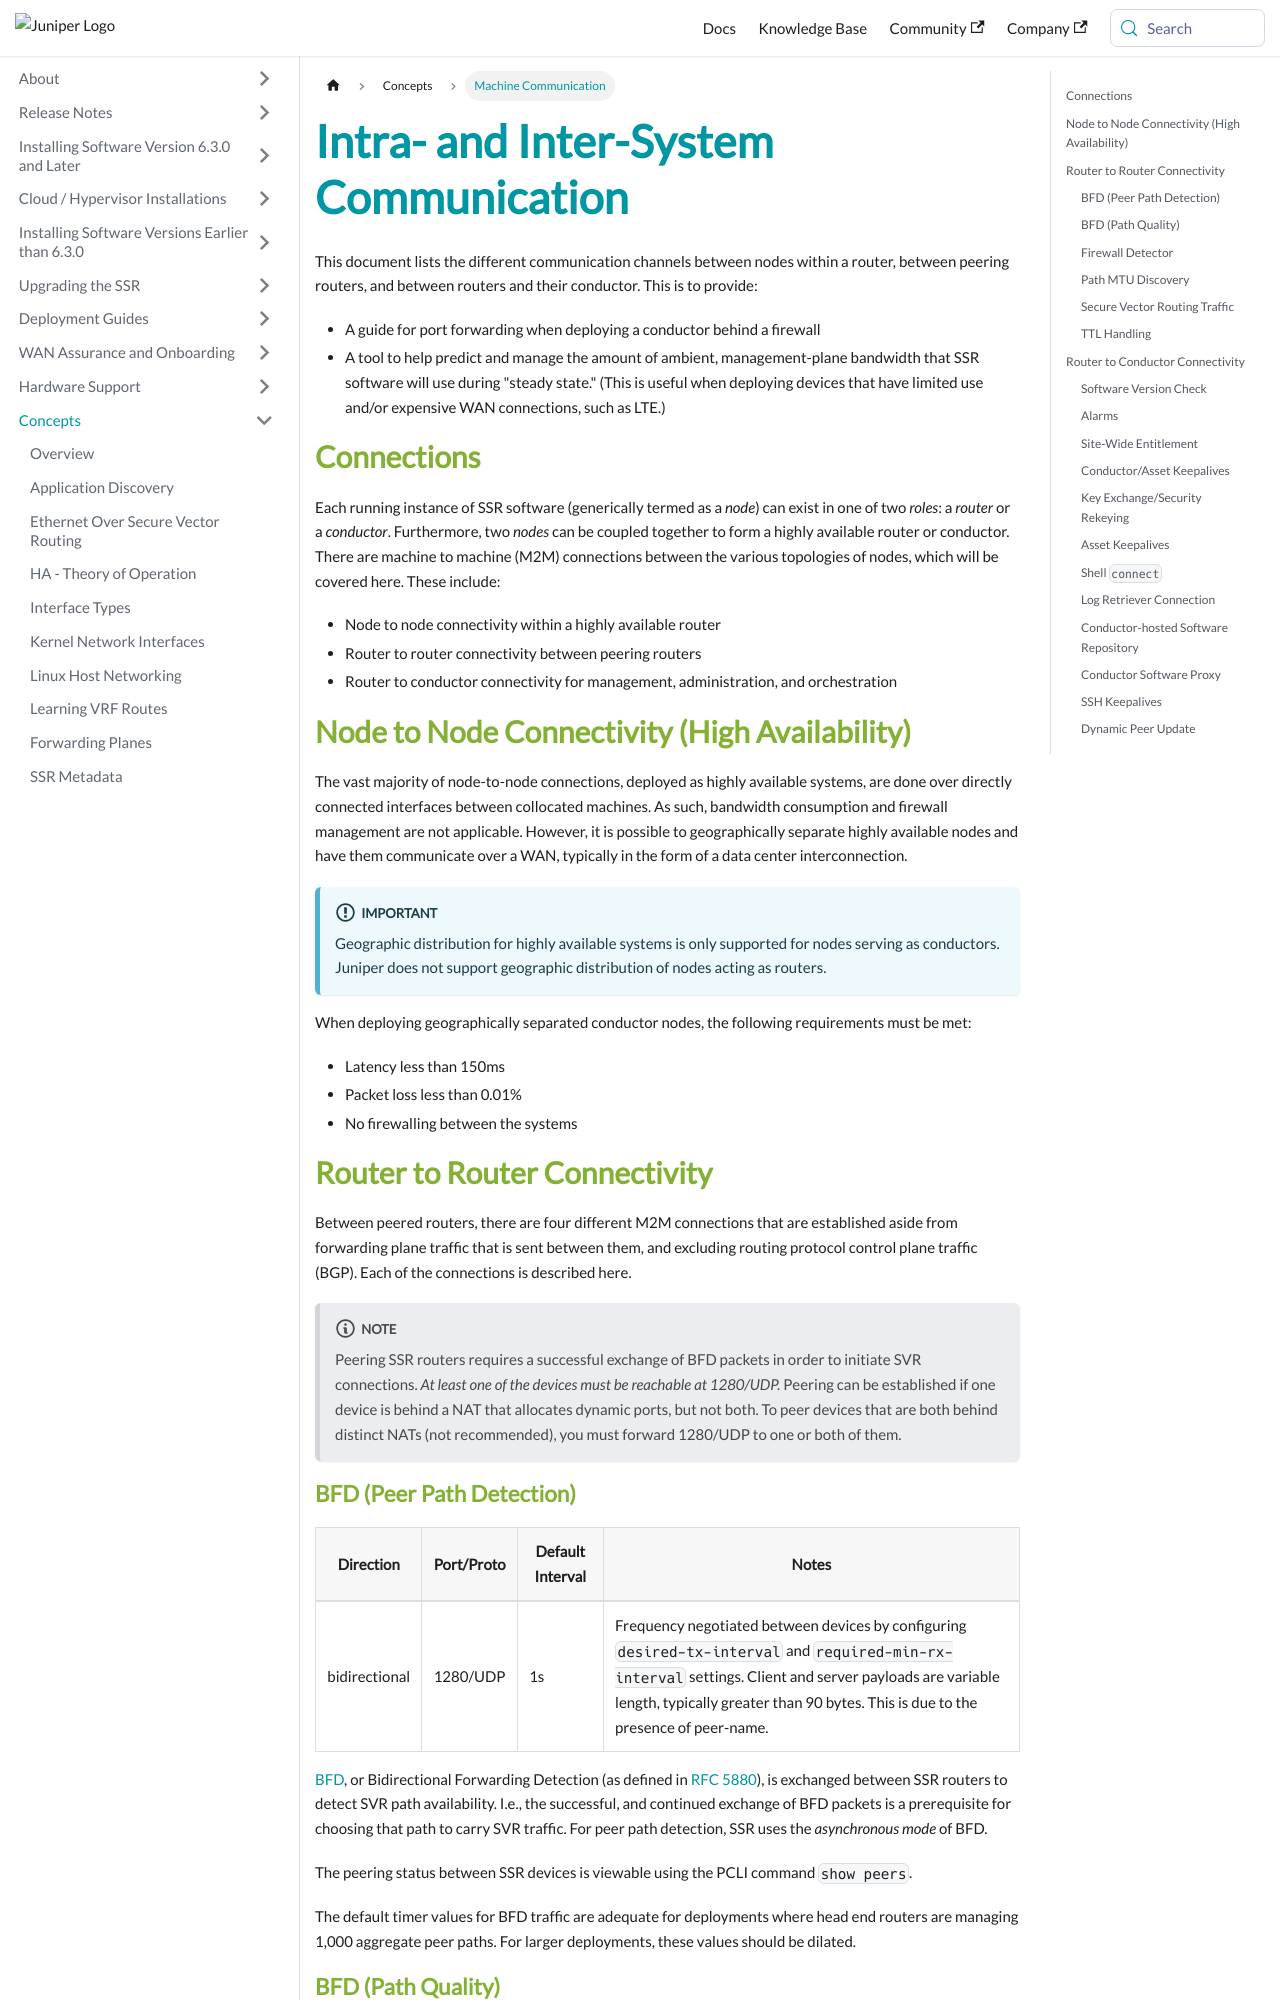

repository: 128technology/docs · page: docs/concepts_machine_communication/index.html · generator: docusaurus

---
title: Intra- and Inter-System Communication
sidebar_label: Machine Communication
---
This document lists the different communication channels between nodes within a router, between peering routers, and between routers and their conductor. This is to provide:

- A guide for port forwarding when deploying a conductor behind a firewall
- A tool to help predict and manage the amount of ambient, management-plane bandwidth that SSR software will use during "steady state." (This is useful when deploying devices that have limited use and/or expensive WAN connections, such as LTE.)

## Connections
Each running instance of SSR software (generically termed as a _node_) can exist in one of two _roles_: a _router_ or a _conductor_. Furthermore, two _nodes_ can be coupled together to form a highly available router or conductor. There are machine to machine (M2M) connections between the various topologies of nodes, which will be covered here. These include:

- Node to node connectivity within a highly available router
- Router to router connectivity between peering routers
- Router to conductor connectivity for management, administration, and orchestration

## Node to Node Connectivity (High Availability)
The vast majority of node-to-node connections, deployed as highly available systems, are done over directly connected interfaces between collocated machines. As such, bandwidth consumption and firewall management are not applicable. However, it is possible to geographically separate highly available nodes and have them communicate over a WAN, typically in the form of a data center interconnection.

:::important
Geographic distribution for highly available systems is only supported for nodes serving as conductors. Juniper does not support geographic distribution of nodes acting as routers.
:::

When deploying geographically separated conductor nodes, the following requirements must be met:
- Latency less than 150ms
- Packet loss less than 0.01%
- No firewalling between the systems

## Router to Router Connectivity
Between peered routers, there are four different M2M connections that are established aside from forwarding plane traffic that is sent between them, and excluding routing protocol control plane traffic (BGP). Each of the connections is described here.

:::note
Peering SSR routers requires a successful exchange of BFD packets in order to initiate SVR connections. _At least one of the devices must be reachable at 1280/UDP._ Peering can be established if one device is behind a NAT that allocates dynamic ports, but not both. To peer devices that are both behind distinct NATs (not recommended), you must forward 1280/UDP to one or both of them.
:::

### BFD (Peer Path Detection)
| Direction     | Port/Proto | Default Interval | Notes                                                        |
| ------------- | ---------- | ---------------- | ------------------------------------------------------------ |
| bidirectional | 1280/UDP   | 1s               | Frequency negotiated between devices by configuring `desired-tx-interval` and `required-min-rx-interval` settings. Client and server payloads are variable length, typically greater than 90 bytes. This is due to the presence of peer-name. |

[BFD](https://en.wikipedia.org/wiki/Bidirectional_Forwarding_Detection), or Bidirectional Forwarding Detection (as defined in [RFC 5880](https://tools.ietf.org/html/rfc5880)), is exchanged between SSR routers to detect SVR path availability. I.e., the successful, and continued exchange of BFD packets is a prerequisite for choosing that path to carry SVR traffic. For peer path detection, SSR uses the _asynchronous mode_ of BFD.

The peering status between SSR devices is viewable using the PCLI command `show peers`.

The default timer values for BFD traffic are adequate for deployments where head end routers are managing 1,000 aggregate peer paths. For larger deployments, these values should be dilated.
